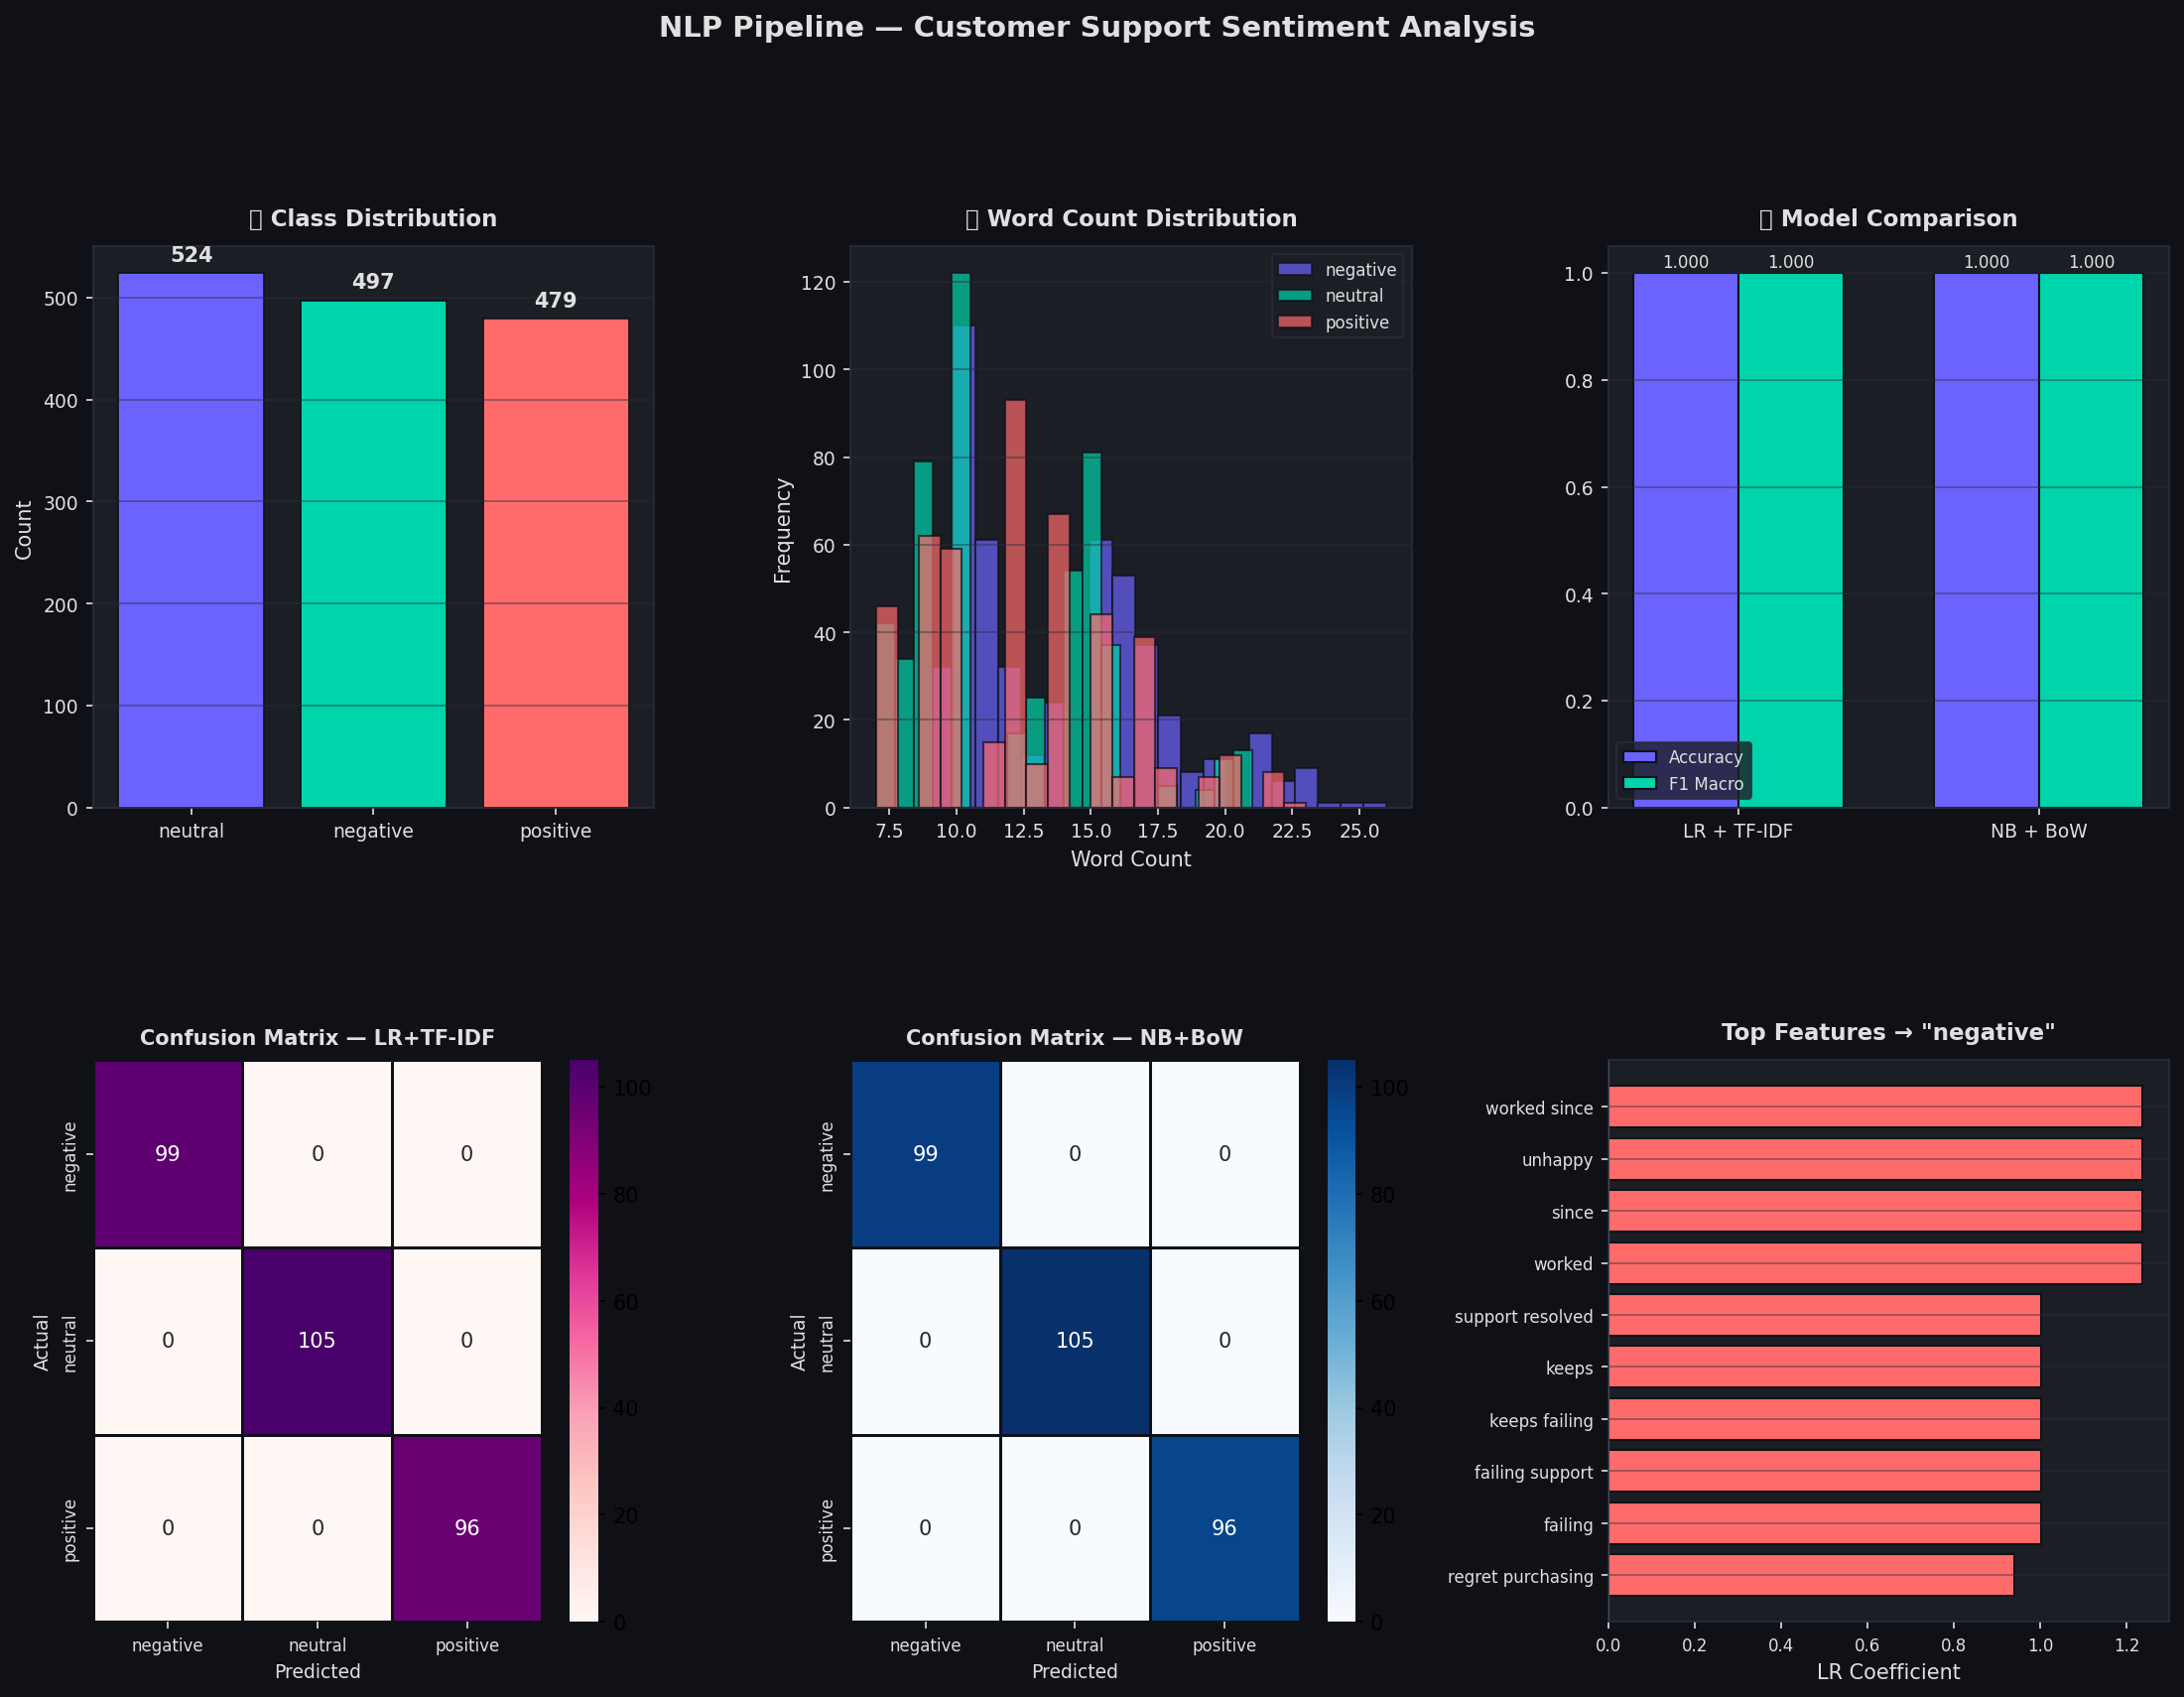

The table this chart was drawn from, first rows:
Model, Accuracy, F1_Macro
LR + TF-IDF, 1.0, 1.0
NB + BoW, 1.0, 1.0
